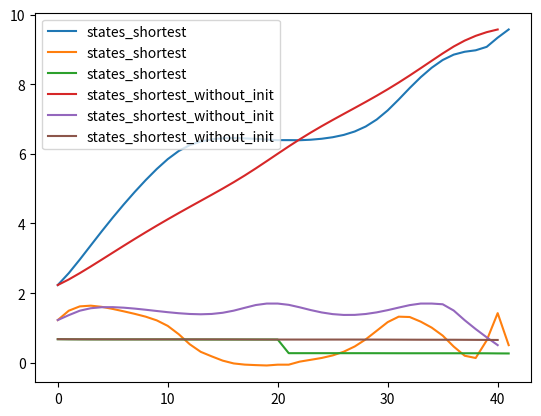
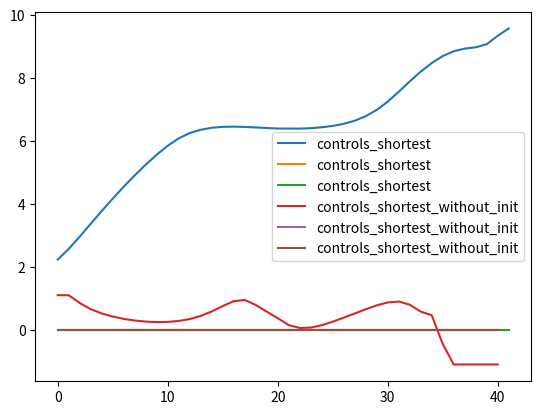

Write the Python code that produced these figures, in order.
import numpy as np
import matplotlib.pyplot as plt

states = [
    (0.00e+00, 0.00e+00, 1.00e+00),
    (2.99e-01, 7.90e-01, 9.90e-01),
    (1.13e+00, 1.42e+00, 9.81e-01),
    (2.33e+00, 1.69e+00, 9.75e-01),
    (3.60e+00, 1.70e+00, 9.73e-01),
    (4.86e+00, 1.70e+00, 9.70e-01),
    (6.13e+00, 1.70e+00, 9.68e-01),
    (7.39e+00, 1.70e+00, 9.65e-01),
    (8.66e+00, 1.70e+00, 9.63e-01),
    (9.67e+00, 8.98e-01, 9.58e-01),
    (1.00e+01, 0.00e+00, 9.49e-01),
]
controls = [
    (1.10e+00, 0., 0.),
    (1.10e+00, 0., 0.),
    (1.10e+00, 0., 0.),
    (5.78e-01, 0., 0.),
    (5.78e-01, 0., 0.),
    (5.78e-01, 0., 0.),
    (5.78e-01, 0., 0.),
    (5.78e-01, 0., 0.),
    (2.12e-01, 0., 0.),
    (1.10e+00, 0., 0.),
    (1.10e+00, 0., 0.),
]

# SHORTEST PATH EXAMPLE
states_shortest = [
    ( 2.232     ,  1.226     ,  0.677     ),
    ( 2.57320109,  1.49477017,  0.673975  ),
    ( 2.96299342,  1.61883705,  0.6722927 ),
    ( 3.37040775,  1.63964348,  0.67143214),
    ( 3.77586276,  1.60537274,  0.67096192),
    ( 4.16945872,  1.54572299,  0.67068064),
    ( 4.54695122,  1.4767992 ,  0.67049711),
    ( 4.90673007,  1.40403137,  0.6703773 ),
    ( 5.24724991,  1.32287318,  0.6703186 ),
    ( 5.56435378,  1.21728623,  0.67031511),
    ( 5.84829193,  1.05869421,  0.67024591),
    ( 6.08236532,  0.81943457,  0.66970594),
    ( 6.25059213,  0.53113146,  0.6685513 ),
    ( 6.35586368,  0.31328949,  0.66780634),
    ( 6.41778898,  0.18291026,  0.66752484),
    ( 6.44816763,  0.06048255,  0.6672631 ),
    ( 6.45323999, -0.01986527,  0.66714839),
    ( 6.44406095, -0.05359816,  0.66712829),
    ( 6.42890335, -0.06768397,  0.6671249 ),
    ( 6.41066256, -0.07826166,  0.66712306),
    ( 6.394     , -0.055     ,  0.66711316),
    ( 6.394     , -0.055     ,  0.275     ),
    ( 6.39115445,  0.032297  ,  0.27497688),
    ( 6.40578742,  0.08458161,  0.2749684 ),
    ( 6.43362672,  0.13777414,  0.27495908),
    ( 6.47728142,  0.21069282,  0.27494043),
    ( 6.54342279,  0.31674131,  0.27489765),
    ( 6.64191724,  0.46762299,  0.27480033),
    ( 6.78509522,  0.67078097,  0.27459078),
    ( 6.98523686,  0.91840605,  0.27418878),
    ( 7.24787855,  1.16698987,  0.2735784 ),
    ( 7.56068853,  1.32364453,  0.27299085),
    ( 7.89023203,  1.31351427,  0.27270783),
    ( 8.2007929 ,  1.18100209,  0.27264027),
    ( 8.47313533,  1.00916179,  0.27263391),
    ( 8.69520773,  0.77986181,  0.27261304),
    ( 8.84938358,  0.46538397,  0.27243733),
    ( 8.93206412,  0.2013823 ,  0.27226233),
    ( 8.97419746,  0.13635504,  0.27225175),
    ( 9.07282829,  0.64079174,  0.27139943),
    ( 9.33724229,  1.42506775,  0.26847712),
    ( 9.572     ,  0.506     ,  0.26690096)
]

controls_shortest = [
    (2.232     , 0, 0),
    (2.57320109, 0, 0),
    (2.96299342, 0, 0),
    (3.37040775, 0, 0),
    (3.77586276, 0, 0),
    (4.16945872, 0, 0),
    (4.54695122, 0, 0),
    (4.90673007, 0, 0),
    (5.24724991, 0, 0),
    (5.56435378, 0, 0),
    (5.84829193, 0, 0),
    (6.08236532, 0, 0),
    (6.25059213, 0, 0),
    (6.35586368, 0, 0),
    (6.41778898, 0, 0),
    (6.44816763, 0, 0),
    (6.45323999, 0, 0),
    (6.44406095, 0, 0),
    (6.42890335, 0, 0),
    (6.41066256, 0, 0),
    (6.394     , 0, 0),
    (6.394     , 0, 0),
    (6.39115445, 0, 0),
    (6.40578742, 0, 0),
    (6.43362672, 0, 0),
    (6.47728142, 0, 0),
    (6.54342279, 0, 0),
    (6.64191724, 0, 0),
    (6.78509522, 0, 0),
    (6.98523686, 0, 0),
    (7.24787855, 0, 0),
    (7.56068853, 0, 0),
    (7.89023203, 0, 0),
    (8.2007929 , 0, 0),
    (8.47313533, 0, 0),
    (8.69520773, 0, 0),
    (8.84938358, 0, 0),
    (8.93206412, 0, 0),
    (8.97419746, 0, 0),
    (9.07282829, 0, 0),
    (9.33724229, 0, 0),
    (9.572     , 0, 0)
]


states_shortest_without_init = [
    (2.232,1.226, 0.677),
    (2.392011913257706,1.3670174000164454, 0.6754875000000002),
    (2.573201097076209 ,1.494770137463421 , 0.6739752552594137),
    (2.764578685352632 ,1.5659396475996732, 0.6730688148686917),
    (2.962169207628764 ,1.5949451072466727, 0.6725317887412415),
    (3.161672131697745 ,1.597060274822019 , 0.6721931226734902),
    (3.3603204433070255,1.5816163141809607, 0.6719707429362625),
    (3.5563279100040055,1.5550194649660316, 0.67181888012873 ),
    (3.74860637806255  ,1.522063983191002 , 0.6717094281344969),
    (3.936609887472236 ,1.4866521795253176, 0.6716236499667906),
    (4.1202533714590786,1.4522696517333498, 0.6715475077022754),
    (4.299885537208789 ,1.4223774400341813, 0.6714679157604481),
    (4.476310721517113 ,1.40080285473705  , 0.6713681920712266),
    (4.650859357532625 ,1.3921253854090068, 0.6712208478536252),
    (4.825492741252724 ,1.4018408085673315, 0.6709760997101724),
    (5.002872102029666 ,1.4356368346137567, 0.6705496515918573),
    (5.186196359822939 ,1.4964533123768142, 0.6698346572865443),
    (5.378444059556089 ,1.5779703773202283, 0.6688002783069046),
    (5.580759455924216 ,1.6574936825892295, 0.6676741918786239),
    (5.79065798902912  ,1.7000000000003275, 0.6668924622028265),
    (6.003157988599229 ,1.6999999999996633, 0.6664748684657408),
    (6.213334172028223 ,1.6635831305631126, 0.6663037795157929),
    (6.416738000159646 ,1.5923278624714756, 0.666276357137186),
    (6.610734174548368 ,1.5131478392337638, 0.6662722386979544),
    (6.795515568214334 ,1.4446213448494065, 0.666265980391452 ),
    (6.97304093093288  ,1.3966364904583315, 0.6662388385471761),
    (7.146128123365828 ,1.3731646318859716, 0.666155454286413,),
    (7.317878973400916 ,1.3748205915380933, 0.6659688687203194),
    (7.491350674269789 ,1.4002865240674844, 0.6656298141598829),
    (7.669363345994314 ,1.4470879207195122, 0.6650939332927197),
    (7.854317176119483 ,1.5110002145370047, 0.6643377346401943),
    (8.047880622502806 ,1.584602136613072 , 0.6633904070984987),
    (8.250458632995219 ,1.6552255474281437, 0.6623782240238637),
    (8.46021877058291  ,1.7000000000008917, 0.6615781241581239),
    (8.672718770959015 ,1.700000000000522 , 0.6611606986729653),
    (8.883930893845731 ,1.6798222987435085, 0.6608912103438761),
    (9.082455803062246 ,1.5001634818709115, 0.6606441715242906),
    (9.252275933471669 ,1.2216314656638043, 0.6591316715242908),
    (9.388866722401483 ,0.9672428068184719, 0.657619171524291,),
    (9.49482285912661  ,0.7305108522175777, 0.6561083620460305),
    (9.571999999999985 ,0.5060000000000004, 0.6545958620460307),
]
controls_shortest_without_init = [
    (1.1, 0., 0.),
    (1.1, 0., 0.),
    (0.8523706999847624, 0., 0.),
    (0.655867806669082, 0., 0.),
    (0.5208249009106092, 0., 0.),
    (0.4220541399103991, 0., 0.),
    (0.3487926564323084, 0., 0.),
    (0.2961193729304409, 0., 0.),
    (0.2621395033475161, 0., 0.),
    (0.24695018084357356, 0., 0.),
    (0.25243742300944677, 0., 0.),
    (0.28251401487119265, 0., 0.),
    (0.34336258331538094, 0., 0.),
    (0.44250543387976343, 0., 0.),
    (0.5840920444806721, 0., 0.),
    (0.7563040699036543, 0., 0.),
    (0.9096734477917583, 0., 0.),
    (0.9491538641488922, 0., 0.),
    (0.7908723871660555, 0., 0.),
    (0.5780013567854869, 0., 0.),
    (0.3713187388897785, 0., 0.),
    (0.14984871529746846, 0., 0.),
    (0.059774256982221094, 0., 0.),
    (0.07185409806953376, 0., 0.),
    (0.1476577908152147, 0., 0.),
    (0.2583751579794792, 0., 0.),
    (0.3863872292426039, 0., 0.),
    (0.5208221519311982, 0., 0.),
    (0.654758138508351, 0., 0.),
    (0.7777910667132821, 0., 0.),
    (0.870555645021121, 0., 0.),
    (0.8998863182005723, 0., 0.),
    (0.8003324485489864, 0., 0.),
    (0.5779936326575776, 0., 0.),
    (0.4643174620412688, 0., 0.),
    (-0.4447000992821474, 0., 0.),
    (-1.1, 0., 0.),
    (-1.1, 0., 0.),
    (-1.0993852648220173, 0., 0.),
    (-1.1, 0., 0.),
    (-1.1, 0., 0.),
]

cost = 7.44e+00
cost_shortest = 10.000000000000366
cost_shortest_without_init = 4.999999999999746

if __name__ == '__main__':

    # plot shortest path
    fig = plt.figure(1)
    states_shortest_arr = np.array(states_shortest)
    states_shortest_without_init_arr = np.array(states_shortest_without_init)
    plt.plot(np.arange(len(states_shortest)), states_shortest_arr, label='states_shortest')
    plt.plot(np.arange(len(states_shortest_without_init)), states_shortest_without_init_arr, label='states_shortest_without_init')

    plt.legend()
    fig = plt.figure(2)
    controls_shortest_arr = np.array(controls_shortest)
    controls_shortest_without_init_arr = np.array(controls_shortest_without_init)
    plt.plot(np.arange(len(controls_shortest)), controls_shortest_arr, label='controls_shortest')
    plt.plot(np.arange(len(controls_shortest_without_init)), controls_shortest_without_init_arr, label='controls_shortest_without_init')
    plt.legend()

    # Plot the graphs
    plt.show()
